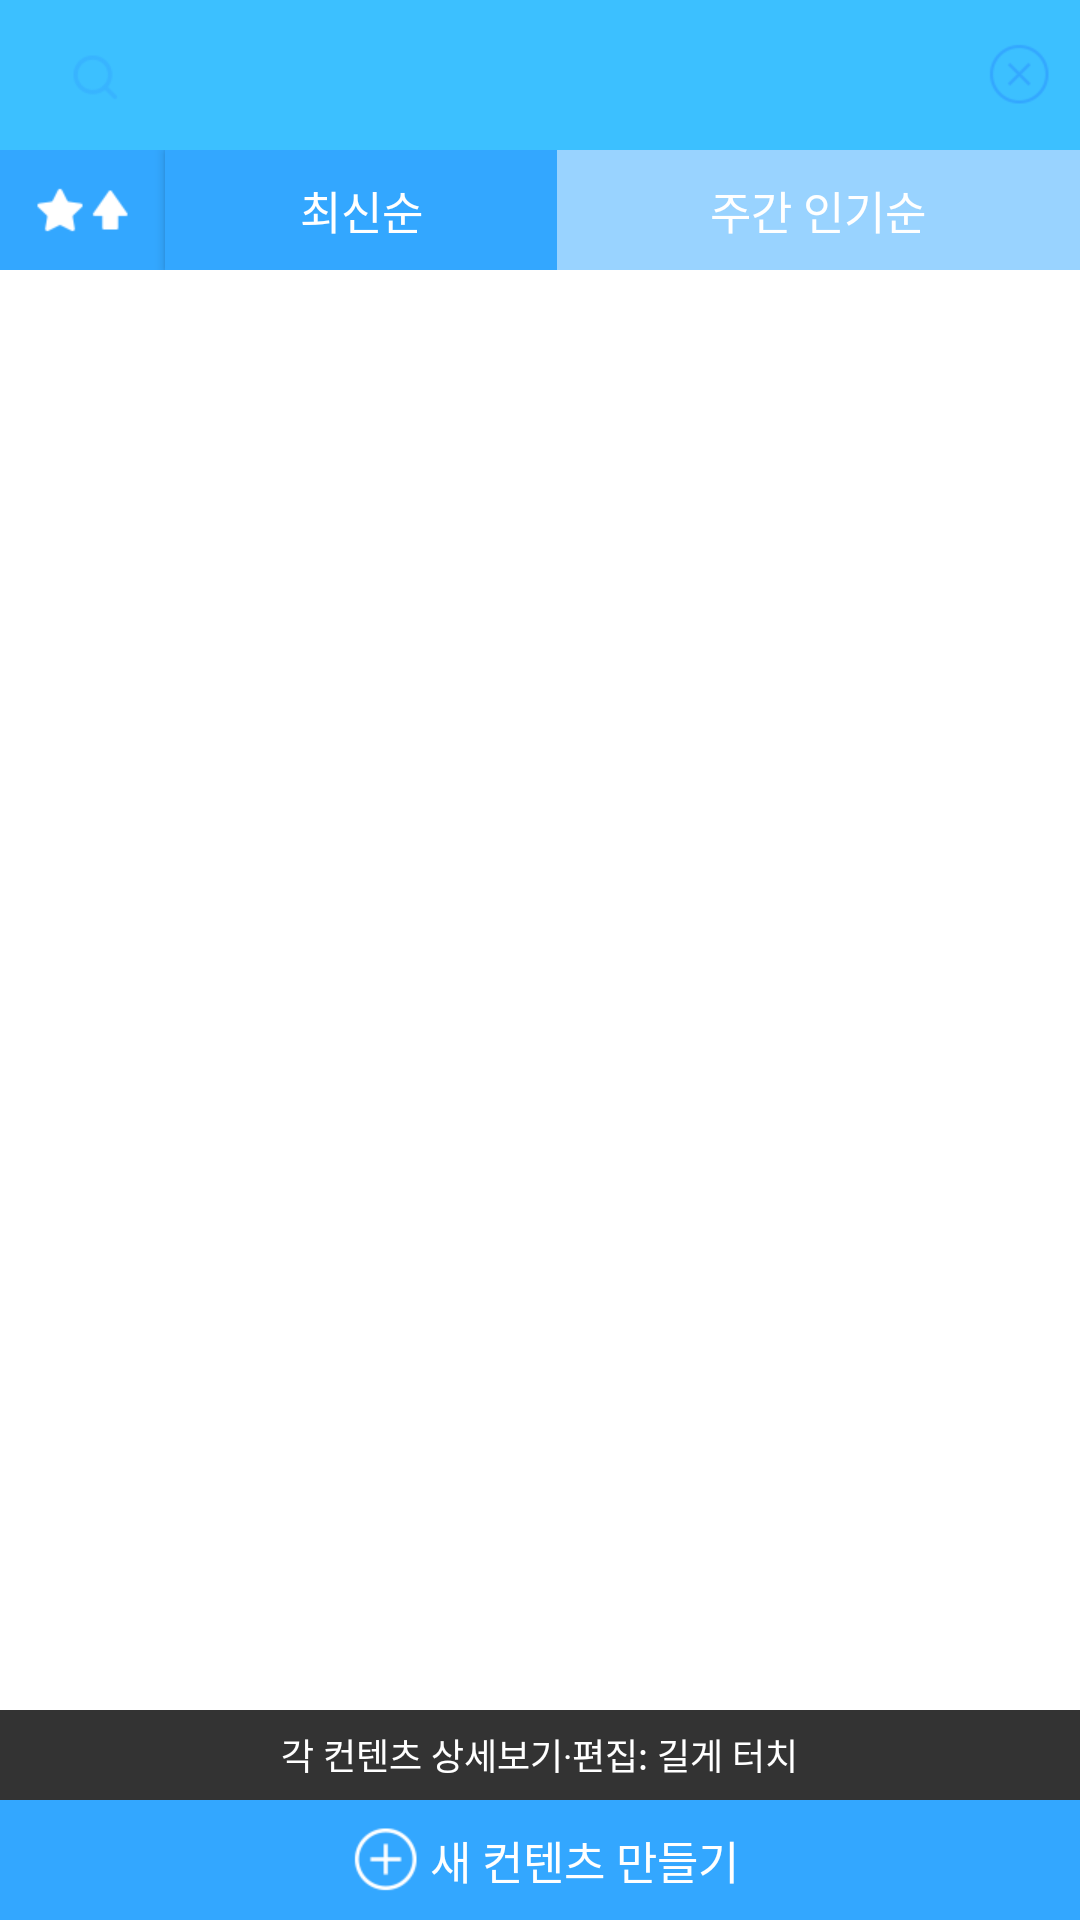

Reconstruct the res/layout file that produces this screen, plus the resources it refers to.
<!-- AndroidManifest.xml: application theme AppTheme -->
<!-- res/layout/c_main_page_content_drawer.xml -->
<LinearLayout
    android:orientation="vertical"
    android:layout_width="match_parent"
    android:layout_height="match_parent"
    android:background="@color/white"
    android:layout_gravity="left"
    xmlns:android="http://schemas.android.com/apk/res/android">
    <RelativeLayout
        android:layout_width="match_parent"
        android:layout_weight="0"
        android:layout_height="50dp"
        android:paddingLeft="10dp"
        android:paddingTop="10dp"
        android:paddingBottom="10dp"
        android:background="@color/wc_semi_blue"
        >
        <EditText
            android:id="@+id/content_edit_text"
            android:layout_width="match_parent"
            android:layout_height="match_parent"
            android:background="@drawable/rounded_edit_text"
            android:textColor="@color/text_normal"
            android:textSize="15sp"
            android:layout_marginLeft="5dp"
            android:layout_marginRight="5dp"
            android:singleLine="true"
            android:paddingLeft="35dp"
            android:paddingRight="35dp"
            />
        <ImageView
            android:layout_width="30dp"
            android:layout_height="30dp"
            android:layout_marginLeft="5dp"
            android:src="@drawable/magnifier"
            android:layout_alignParentLeft="true"
            />
        <ImageButton
            android:id="@+id/content_search_clear"
            android:layout_width="30dp"
            android:layout_height="50dp"
            android:layout_marginRight="5dp"
            android:layout_alignParentRight="true"
            android:background="@drawable/content_search_clear"
            />
    </RelativeLayout>

    <LinearLayout
        android:orientation="horizontal"
        android:layout_width="match_parent"
        android:layout_height="40dp"
        android:layout_weight="0"
        >
        <RelativeLayout
            android:id="@+id/content_list_favorite_up_rl"
            android:layout_width="wrap_content"
            android:layout_height="wrap_content"
            android:layout_weight="0"
            android:background="@color/wc_blue"
            >
            <ImageButton
                android:id="@+id/content_list_favorite_up_button"
                android:layout_width="55dp"
                android:layout_height="40dp"
                android:background="@drawable/content_favorite_up"
                />
        </RelativeLayout>
        <Button
            android:id="@+id/content_list_recent_button"
            android:layout_width="0dp"
            android:layout_height="match_parent"
            android:layout_weight="3"
            android:text="최신순"
            android:textColor="@color/white"
            android:textSize="15sp"
            android:background="@color/wc_blue"
            />
        <Button
            android:id="@+id/content_list_famous_button"
            android:layout_width="0dp"
            android:layout_height="match_parent"
            android:layout_weight="4"
            android:text="주간 인기순"
            android:textColor="@color/white"
            android:textSize="15sp"
            android:background="@color/wc_half_blue"
            />

    </LinearLayout>


    <android.support.v7.widget.RecyclerView
        android:id="@+id/content_recycler_view"
        android:scrollbars="vertical"
        android:layout_width="match_parent"
        android:layout_height="0dp"
        android:layout_weight="1"
        />

    <RelativeLayout
        android:id="@+id/long_click_message"
        android:layout_width="match_parent"
        android:layout_height="30dp"
        android:layout_weight="0"
        android:background="@color/text_normal"
        >
        <TextView
            android:layout_width="wrap_content"
            android:layout_height="wrap_content"
            android:layout_centerInParent="true"
            android:textColor="@color/white"
            android:textSize="12sp"
            android:text="각 컨텐츠 상세보기·편집: 길게 터치"
            />

    </RelativeLayout>

    <LinearLayout
        android:id="@+id/content_add"
        android:orientation="horizontal"
        android:layout_width="match_parent"
        android:layout_height="40dp"
        android:layout_weight="0"
        android:background="@color/wc_blue"
        android:focusable="true"
        android:focusableInTouchMode="true"
        android:clickable="true"
        >
        <Space
            android:layout_width="0dp"
            android:layout_height="match_parent"
            android:layout_weight="1"
            />
        <ImageView
            android:layout_width="30dp"
            android:layout_height="40dp"
            android:layout_weight="0"
            android:src="@drawable/content_add"
            />
        <RelativeLayout
            android:layout_width="wrap_content"
            android:layout_height="match_parent"
            android:paddingBottom="5dp"
            android:layout_weight="0"
            >
            <TextView
                android:layout_width="wrap_content"
                android:layout_height="wrap_content"
                android:layout_centerVertical="true"
                android:text="새 컨텐츠 만들기"
                android:textSize="15sp"
                android:textColor="@color/white"
                />
        </RelativeLayout>
        <Space
            android:layout_width="0dp"
            android:layout_height="match_parent"
            android:layout_weight="1"
            />
    </LinearLayout>

</LinearLayout>
<!-- resources referenced by this layout -->
<resources>
  <item name="text_normal" type="color">#333333</item>
  <item name="wc_blue" type="color">#33a7ff</item>
  <item name="wc_half_blue" type="color">#99d3ff</item>
  <item name="wc_semi_blue" type="color">#3cc0ff</item>
  <item name="white" type="color">#ffffff</item>
  <!-- drawable content_add: png bitmap (drawable, 21005 bytes) -->
  <!-- drawable content_favorite_up: png bitmap (drawable, 20996 bytes) -->
  <!-- drawable content_search_clear: png bitmap (drawable, 18538 bytes) -->
  <!-- drawable magnifier: png bitmap (drawable, 17726 bytes) -->
  <style name="AppTheme" parent="Theme.AppCompat.Light.DarkActionBar">
          
      </style>
</resources>
